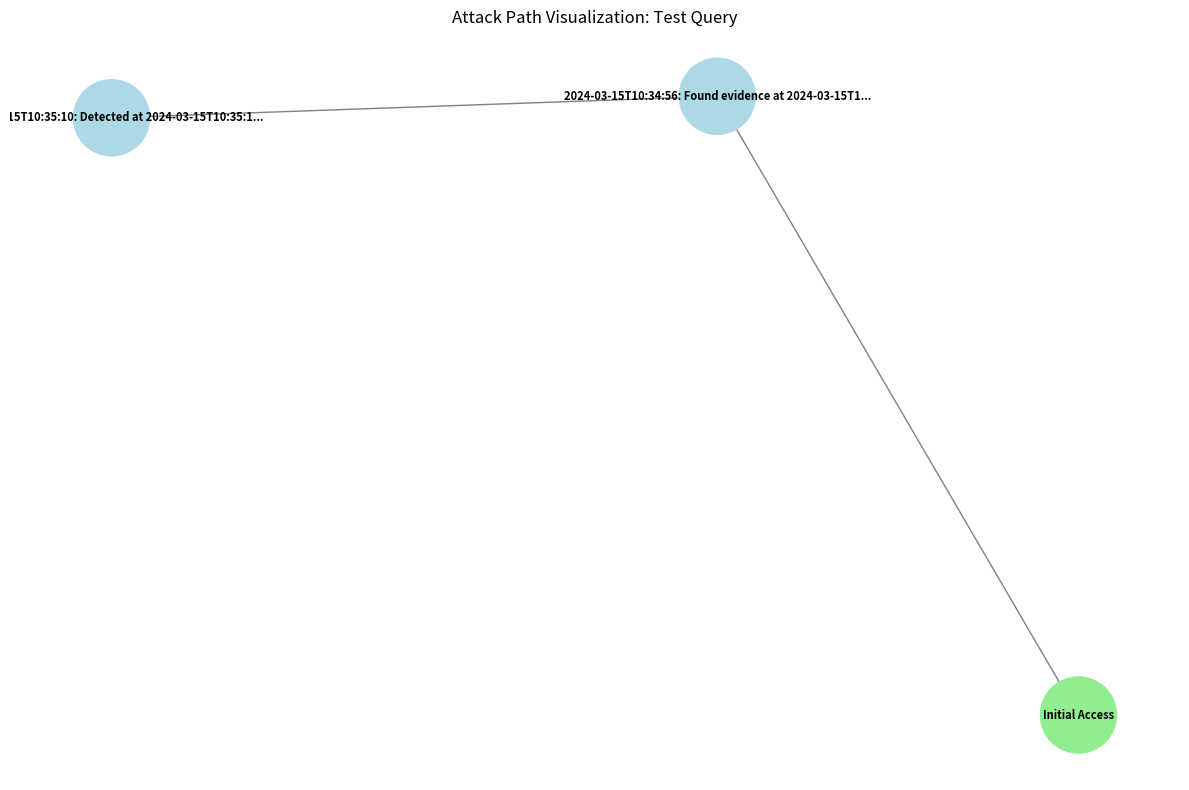
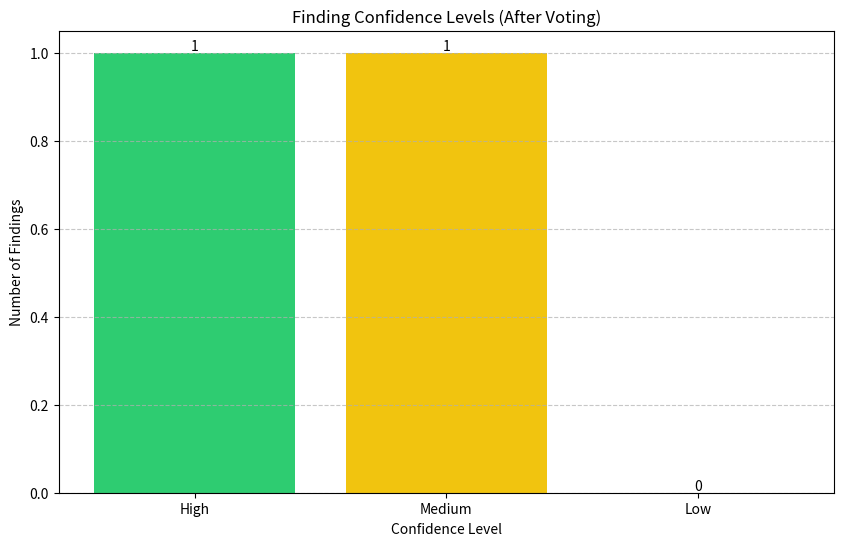
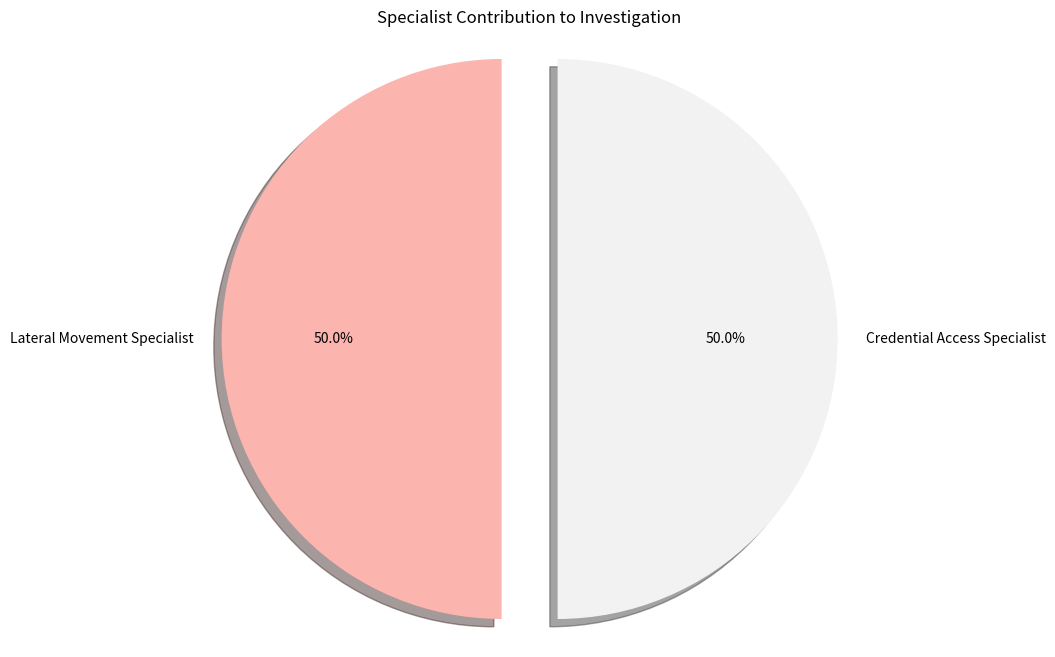

Source code (Python) for these figures, in order:
#!/usr/bin/env python3

import os
import re
import json
from datetime import datetime
import matplotlib.pyplot as plt
import networkx as nx
from typing import Dict, List, Any, Tuple
import numpy as np

def extract_events_timeline(result: Dict[str, Any]) -> List[Dict[str, Any]]:
    """Extract timeline events from worker analyses"""
    events = []
    
    # Process each worker's analysis
    for i in range(1, 6):
        worker_key = f"worker{i}_output"
        if worker_key in result:
            analysis = result[worker_key]['analysis']
            role = result[worker_key]['role']
            
            # Look for timestamps in the analysis
            timestamp_pattern = r'(\d{4}-\d{2}-\d{2}T\d{2}:\d{2}:\d{2})'
            matches = re.findall(timestamp_pattern, analysis)
            
            for ts in matches:
                # Extract surrounding context (50 chars before and after)
                idx = analysis.find(ts)
                start = max(0, idx - 50)
                end = min(len(analysis), idx + 50)
                context = analysis[start:end].strip()
                
                # Create an event
                events.append({
                    'timestamp': ts,
                    'description': context,
                    'source': role,
                    'datetime': datetime.fromisoformat(ts.replace('Z', '+00:00'))
                })
    
    # Sort events by timestamp
    events.sort(key=lambda x: x['datetime'])
    return events

def create_attack_graph(events: List[Dict[str, Any]], query: str) -> str:
    """Create a directed graph visualization of the attack path"""
    plt.figure(figsize=(12, 8))
    
    G = nx.DiGraph()
    
    # Add nodes and edges
    prev_node = "Initial Access"
    G.add_node(prev_node, color='lightgreen')
    
    for i, event in enumerate(events[:10]):  # Limit to 10 events for readability
        node_name = f"{event['timestamp']}: {event['description'][:30]}..."
        G.add_node(node_name, color='lightblue')
        G.add_edge(prev_node, node_name)
        prev_node = node_name
    
    # Draw the graph
    pos = nx.spring_layout(G, k=1, iterations=50)
    
    # Draw nodes with different colors
    node_colors = [G.nodes[node].get('color', 'lightblue') for node in G.nodes()]
    nx.draw_networkx_nodes(G, pos, node_color=node_colors, node_size=3000)
    
    # Draw edges and labels
    nx.draw_networkx_edges(G, pos, arrows=True, arrowsize=15, edge_color='gray')
    nx.draw_networkx_labels(G, pos, font_size=8, font_weight='bold')
    
    plt.title(f"Attack Path Visualization: {query}")
    plt.axis('off')
    plt.tight_layout()
    
    # Save the graph
    output_path = "output/attack_graph.png"
    plt.savefig(output_path, dpi=300, bbox_inches='tight')
    plt.close()
    
    return output_path

def create_confidence_chart(critique: str) -> str:
    """Create a bar chart of confidence levels"""
    plt.figure(figsize=(10, 6))
    
    # Extract confidence levels
    high_confidence = len(re.findall(r'HIGH CONFIDENCE', critique, re.IGNORECASE))
    medium_confidence = len(re.findall(r'MEDIUM CONFIDENCE', critique, re.IGNORECASE))
    low_confidence = len(re.findall(r'LOW CONFIDENCE', critique, re.IGNORECASE))
    
    # Create bar chart
    confidence_levels = ['High', 'Medium', 'Low']
    confidence_counts = [high_confidence, medium_confidence, low_confidence]
    colors = ['#2ecc71', '#f1c40f', '#e74c3c']  # Green, Yellow, Red
    
    bars = plt.bar(confidence_levels, confidence_counts, color=colors)
    
    # Add value labels on top of bars
    for bar in bars:
        height = bar.get_height()
        plt.text(bar.get_x() + bar.get_width()/2., height,
                f'{int(height)}',
                ha='center', va='bottom')
    
    plt.title('Finding Confidence Levels (After Voting)')
    plt.xlabel('Confidence Level')
    plt.ylabel('Number of Findings')
    plt.grid(axis='y', linestyle='--', alpha=0.7)
    
    # Save the chart
    output_path = "output/confidence_levels.png"
    plt.savefig(output_path, dpi=300, bbox_inches='tight')
    plt.close()
    
    return output_path

def create_specialist_chart(result: Dict[str, Any]) -> str:
    """Create a pie chart of specialist contributions"""
    plt.figure(figsize=(10, 8))
    
    # Count how many findings each specialist contributed
    specialist_contributions = {}
    
    for i in range(1, 6):
        worker_key = f"worker{i}_output"
        if worker_key in result:
            role = result[worker_key]['role']
            # Count paragraphs as rough proxy for findings
            paragraphs = len(result[worker_key]['analysis'].split('\n\n'))
            specialist_contributions[role] = paragraphs
    
    # Create pie chart
    labels = list(specialist_contributions.keys())
    sizes = list(specialist_contributions.values())
    
    # Calculate explode values to highlight key areas
    explode = [0.1 if any(key in l for key in ["Lateral Movement", "Initial Access", "Credential"]) 
              else 0 for l in labels]
    
    # Use a color palette
    colors = plt.cm.Pastel1(np.linspace(0, 1, len(labels)))
    
    plt.pie(sizes, explode=explode, labels=labels, colors=colors,
            autopct='%1.1f%%', shadow=True, startangle=90)
    plt.axis('equal')
    plt.title('Specialist Contribution to Investigation')
    
    # Save the chart
    output_path = "output/specialist_contributions.png"
    plt.savefig(output_path, dpi=300, bbox_inches='tight')
    plt.close()
    
    return output_path

def visualize_results(result: Dict[str, Any], query: str) -> Dict[str, str]:
    """Generate visualizations based on analysis results"""
    # Create output directory if it doesn't exist
    if not os.path.exists("output"):
        os.makedirs("output")
    
    try:
        # 1. Create attack graph visualization
        events = extract_events_timeline(result)
        attack_graph_path = create_attack_graph(events, query)
        
        # 2. Create confidence visualization
        critique = result.get('critique_output', {}).get('assessment', '')
        confidence_chart_path = create_confidence_chart(critique)
        
        # 3. Create specialist contribution visualization
        specialist_chart_path = create_specialist_chart(result)
        
        return {
            "attack_graph": attack_graph_path,
            "confidence_levels": confidence_chart_path,
            "specialist_contributions": specialist_chart_path
        }
        
    except Exception as e:
        print(f"Error in visualization: {str(e)}")
        raise

if __name__ == "__main__":
    # Test visualization with sample data
    sample_result = {
        "worker1_output": {
            "role": "Lateral Movement Specialist",
            "analysis": "Found evidence at 2024-03-15T10:34:56Z: Suspicious network connection"
        },
        "worker2_output": {
            "role": "Credential Access Specialist",
            "analysis": "Detected at 2024-03-15T10:35:10Z: Possible credential access"
        },
        "critique_output": {
            "assessment": "HIGH CONFIDENCE: Lateral movement detected\nMEDIUM CONFIDENCE: Credential access attempt"
        }
    }
    
    visualize_results(sample_result, "Test Query") 
